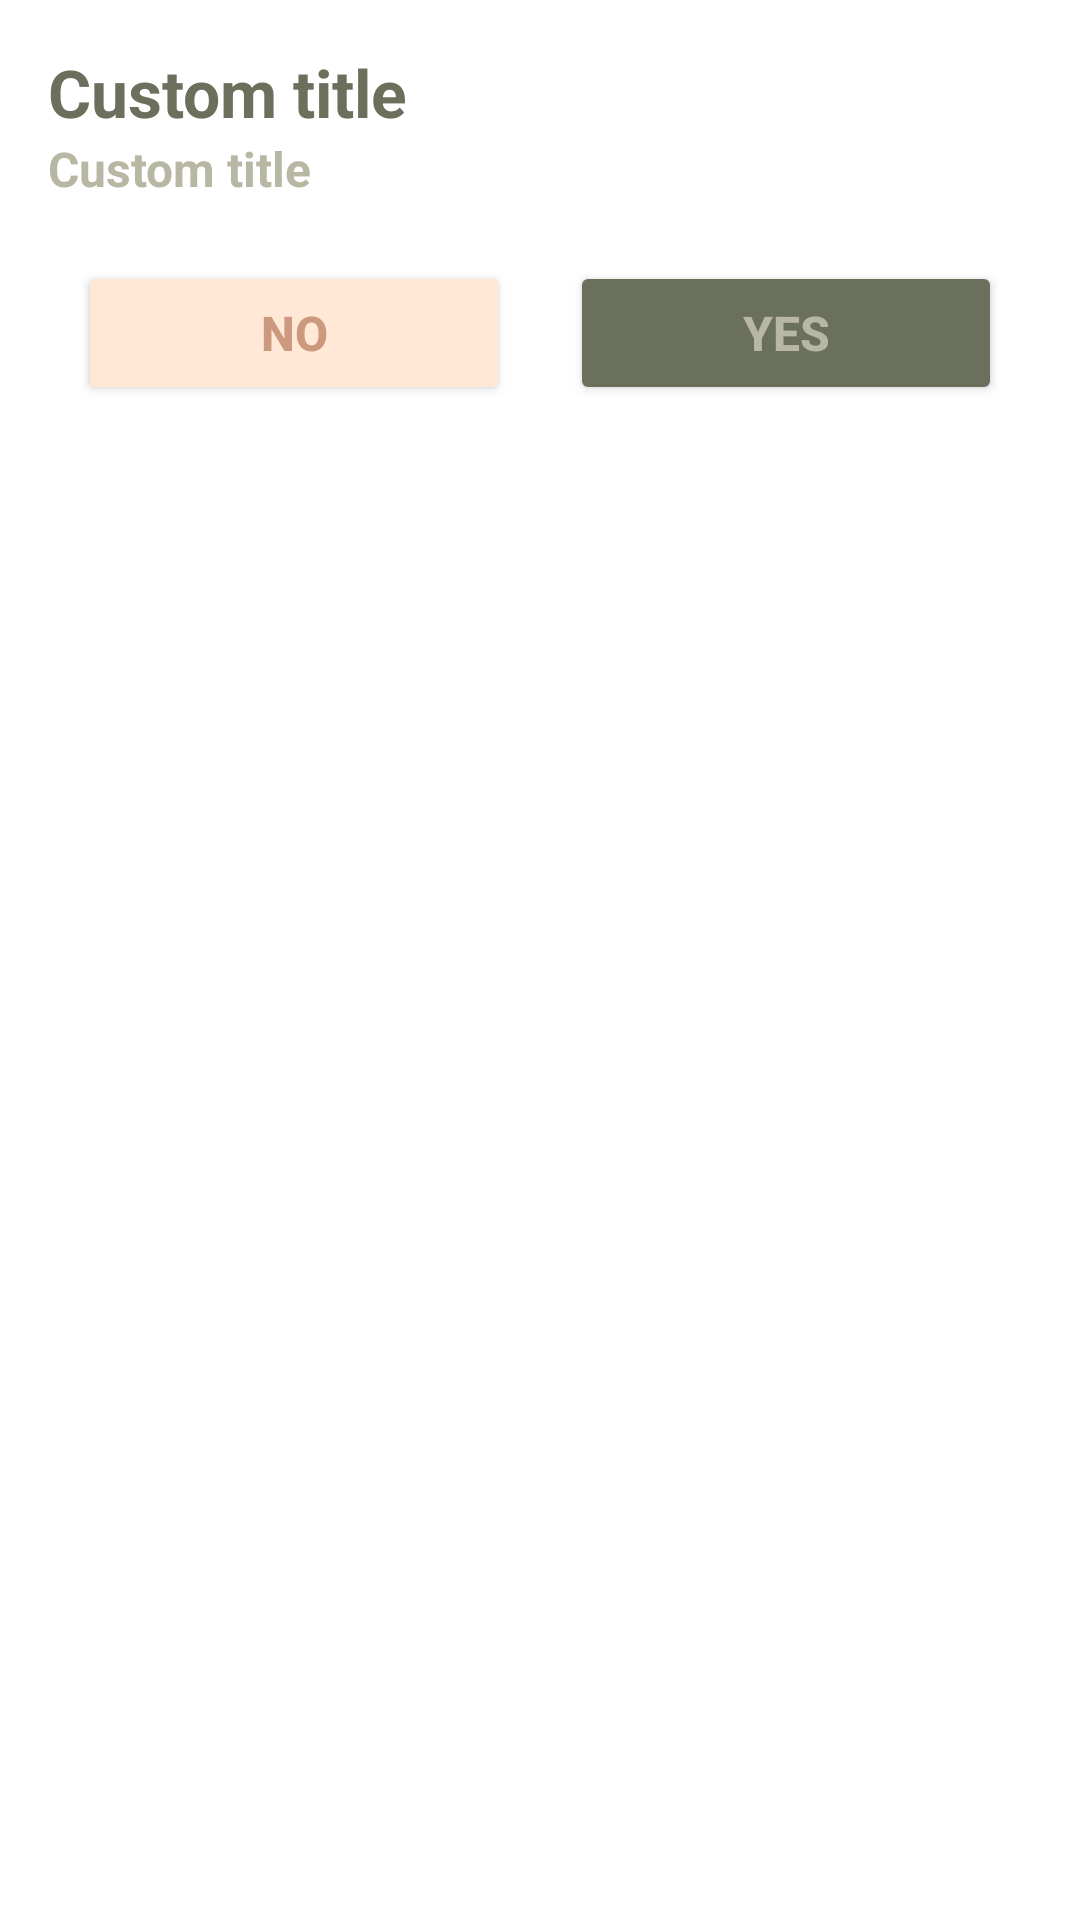

This screen was rendered from an Android layout file. Write that file and the resources it references.
<!-- AndroidManifest.xml: application theme Theme.LittleFunctions -->
<!-- res/layout/custom_dialog.xml -->
<?xml version="1.0" encoding="utf-8"?>
<LinearLayout xmlns:android="http://schemas.android.com/apk/res/android"
    android:id="@+id/lnCustomDialog"
    android:layout_width="match_parent"
    android:layout_height="match_parent"
    android:orientation="vertical"
    android:padding="16dp">

    <TextView
        android:layout_width="match_parent"
        android:layout_height="wrap_content"
        android:text="Custom title"
        android:textColor="#6b705c"
        android:textSize="22sp"
        android:textStyle="bold" />

    <TextView
        android:layout_width="match_parent"
        android:layout_height="wrap_content"
        android:text="Custom title"
        android:textColor="#b7b7a4"
        android:textSize="16sp"
        android:textStyle="bold" />

    <LinearLayout
        android:layout_width="match_parent"
        android:layout_height="wrap_content"
        android:gravity="end"
        android:layout_marginTop="20dp"
        android:orientation="horizontal">

        <Button
            android:id="@+id/noBtn"
            android:layout_width="0dp"
            android:layout_height="wrap_content"
            android:layout_marginHorizontal="10dp"
            android:layout_weight="1"
            android:backgroundTint="#ffe8d6"
            android:text="No"
            android:textColor="#cb997e"
            android:textSize="16dp"
            android:textStyle="bold" />

        <Button
            android:id="@+id/yesBtn"
            android:layout_width="0dp"
            android:layout_height="wrap_content"
            android:layout_marginHorizontal="10dp"
            android:layout_weight="1"
            android:backgroundTint="#6b705c"
            android:text="Yes"
            android:textColor="#b7b7a4"
            android:textSize="16dp"
            android:textStyle="bold" />
    </LinearLayout>

</LinearLayout>
<!-- resources referenced by this layout -->
<resources>
  <style name="Theme.LittleFunctions" parent="Theme.MaterialComponents.DayNight.DarkActionBar">
          
          <item name="colorPrimary">@color/purple_500</item>
          <item name="colorPrimaryVariant">@color/purple_700</item>
          <item name="colorOnPrimary">@color/white</item>
          
          <item name="colorSecondary">@color/teal_200</item>
          <item name="colorSecondaryVariant">@color/teal_700</item>
          <item name="colorOnSecondary">@color/black</item>
          
          <item name="android:statusBarColor">?attr/colorPrimaryVariant</item>
          
      </style>
  <!-- not gathered from this repository: default colours our renderer supplied (Android Studio template values) -->
  <color name="purple_500">#FF6200EE</color>
  <color name="purple_700">#FF3700B3</color>
  <color name="teal_200">#FF03DAC5</color>
  <color name="teal_700">#FF018786</color>
  <color name="black">#FF000000</color>
  <color name="white">#FFFFFFFF</color>
</resources>
